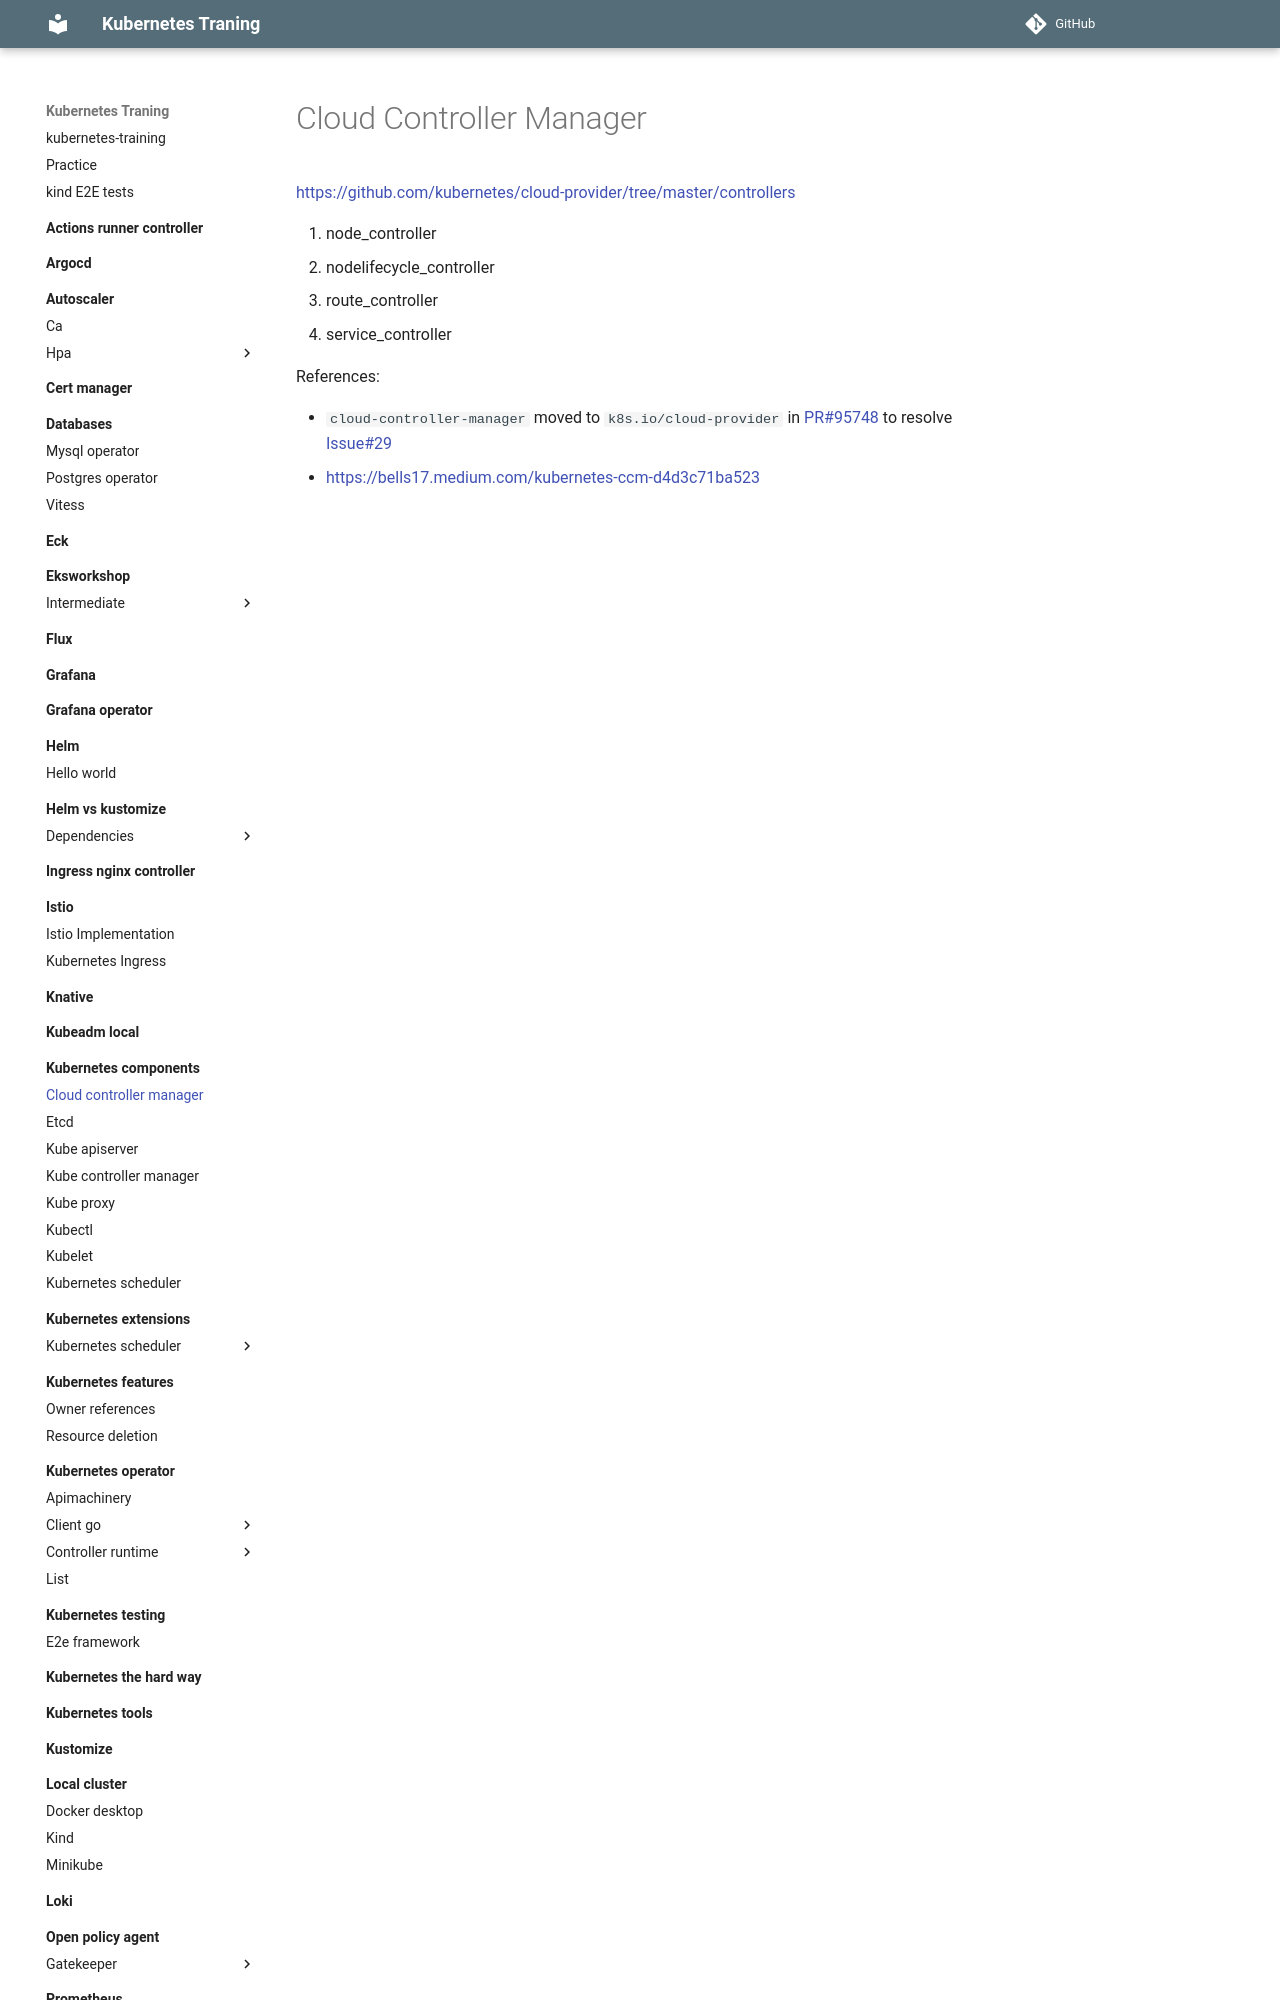

repository: nakamasato/kubernetes-training · page: kubernetes-components/cloud-controller-manager/index.html · generator: mkdocs

# Cloud Controller Manager

https://github.com/kubernetes/cloud-provider/tree/master/controllers
1. node_controller
1. nodelifecycle_controller
1. route_controller
1. service_controller

References:
- `cloud-controller-manager` moved to `k8s.io/cloud-provider` in [PR#95748](https://github.com/kubernetes/kubernetes/pull/95740) to resolve [Issue#29](https://github.com/kubernetes/cloud-provider/issu
